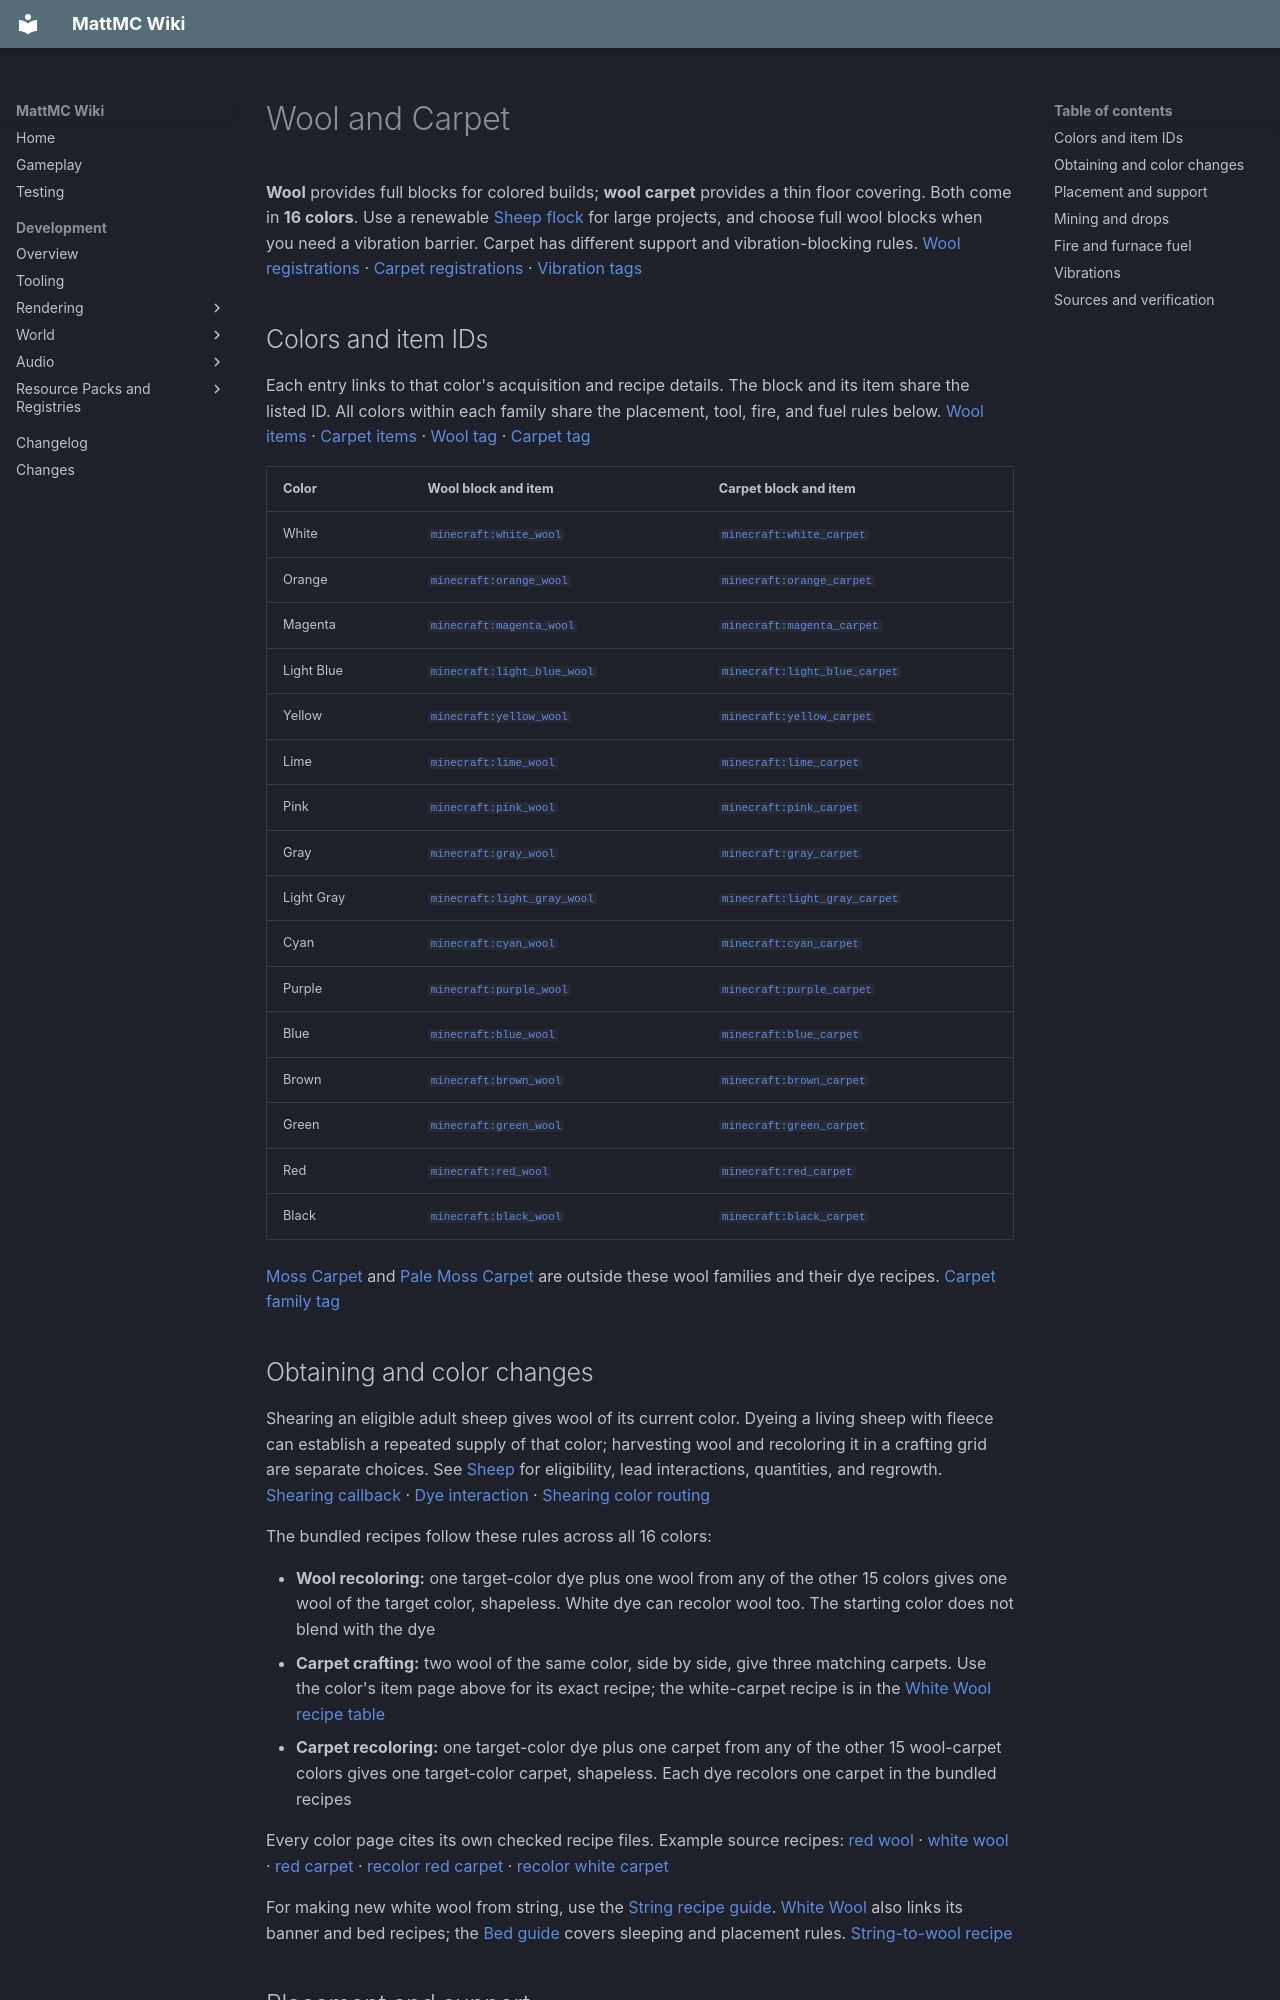

repository: HungLo2020/MattMC · page: gameplay/blocks/WoolAndCarpet/index.html · generator: mkdocs

# Wool and Carpet

**Wool** provides full blocks for colored builds; **wool carpet** provides a thin floor covering. Both come in **16 colors**. Use a renewable [Sheep flock](../mobs/Sheep.md#shearing-and-regrowth) for large projects, and choose full wool blocks when you need a vibration barrier. Carpet has different support and vibration-blocking rules. [Wool registrations][wool-blocks] · [Carpet registrations][carpet-blocks] · [Vibration tags][occludes]

## Colors and item IDs

Each entry links to that color's acquisition and recipe details. The block and its item share the listed ID. All colors within each family share the placement, tool, fire, and fuel rules below. [Wool items][wool-items] · [Carpet items][carpet-items] · [Wool tag][wool-tag] · [Carpet tag][carpet-tag]

| Color | Wool block and item | Carpet block and item |
| --- | --- | --- |
| White | [`minecraft:white_wool`](../items/WhiteWool.md) | [`minecraft:white_carpet`](../items/WhiteCarpet.md) |
| Orange | [`minecraft:orange_wool`](../items/OrangeWool.md) | [`minecraft:orange_carpet`](../items/OrangeCarpet.md) |
| Magenta | [`minecraft:magenta_wool`](../items/MagentaWool.md) | [`minecraft:magenta_carpet`](../items/MagentaCarpet.md) |
| Light Blue | [`minecraft:light_blue_wool`](../items/LightBlueWool.md) | [`minecraft:light_blue_carpet`](../items/LightBlueCarpet.md) |
| Yellow | [`minecraft:yellow_wool`](../items/YellowWool.md) | [`minecraft:yellow_carpet`](../items/YellowCarpet.md) |
| Lime | [`minecraft:lime_wool`](../items/LimeWool.md) | [`minecraft:lime_carpet`](../items/LimeCarpet.md) |
| Pink | [`minecraft:pink_wool`](../items/PinkWool.md) | [`minecraft:pink_carpet`](../items/PinkCarpet.md) |
| Gray | [`minecraft:gray_wool`](../items/GrayWool.md) | [`minecraft:gray_carpet`](../items/GrayCarpet.md) |
| Light Gray | [`minecraft:light_gray_wool`](../items/LightGrayWool.md) | [`minecraft:light_gray_carpet`](../items/LightGrayCarpet.md) |
| Cyan | [`minecraft:cyan_wool`](../items/CyanWool.md) | [`minecraft:cyan_carpet`](../items/CyanCarpet.md) |
| Purple | [`minecraft:purple_wool`](../items/PurpleWool.md) | [`minecraft:purple_carpet`](../items/PurpleCarpet.md) |
| Blue | [`minecraft:blue_wool`](../items/BlueWool.md) | [`minecraft:blue_carpet`](../items/BlueCarpet.md) |
| Brown | [`minecraft:brown_wool`](../items/BrownWool.md) | [`minecraft:brown_carpet`](../items/BrownCarpet.md) |
| Green | [`minecraft:green_wool`](../items/GreenWool.md) | [`minecraft:green_carpet`](../items/GreenCarpet.md) |
| Red | [`minecraft:red_wool`](../items/RedWool.md) | [`minecraft:red_carpet`](../items/RedCarpet.md) |
| Black | [`minecraft:black_wool`](../items/BlackWool.md) | [`minecraft:black_carpet`](../items/BlackCarpet.md) |

[Moss Carpet](../items/MossCarpet.md) and [Pale Moss Carpet](../items/PaleMossCarpet.md) are outside these wool families and their dye recipes. [Carpet family tag][carpet-tag]

## Obtaining and color changes

Shearing an eligible adult sheep gives wool of its current color. Dyeing a living sheep with fleece can establish a repeated supply of that color; harvesting wool and recoloring it in a crafting grid are separate choices. See [Sheep](../mobs/Sheep.md#shearing-and-regrowth) for eligibility, lead interactions, quantities, and regrowth. [Shearing callback][sheep] · [Dye interaction][dye-item] · [Shearing color routing][shearing]

The bundled recipes follow these rules across all 16 colors:

- **Wool recoloring:** one target-color dye plus one wool from any of the other 15 colors gives one wool of the target color, shapeless. White dye can recolor wool too. The starting color does not blend with the dye
- **Carpet crafting:** two wool of the same color, side by side, give three matching carpets. Use the color's item page above for its exact recipe; the white-carpet recipe is in the [White Wool recipe table](../items/WhiteWool.md#selected-crafting-uses)
- **Carpet recoloring:** one target-color dye plus one carpet from any of the other 15 wool-carpet colors gives one target-color carpet, shapeless. Each dye recolors one carpet in the bundled recipes

Every color page cites its own checked recipe files. Example source recipes: [red wool][red-wool-recipe] · [white wool][white-wool-recipe] · [red carpet][red-carpet-recipe] · [recolor red carpet][red-carpet-dye] · [recolor white carpet][white-carpet-dye]

For making new white wool from string, use the [String recipe guide](../items/String.md#selected-crafting-recipes). [White Wool](../items/WhiteWool.md#selected-crafting-uses) also links its banner and bed recipes; the [Bed guide](Bed.md) covers sleeping and placement rules. [String-to-wool recipe][string-recipe]

## Placement and support

Use the item on a block face with room for the new block. Normal placement checks both whether the block can survive at that position and whether entities obstruct its shape. [Block-item placement][placement]

| Form | Shape | Support after placement | Registered hardness |
| --- | --- | --- | ---: |
| Wool | Full block | No continuing support requirement | 0.8 |
| Wool carpet | Full-width layer, **1/16 block high** | The block immediately below must not be air | 0.1 |

Wool uses the ordinary full-block behavior. Carpet's support check does **not** require a full, solid upper face below it; it checks for a non-air block. If that position becomes air, the carpet breaks on the resulting neighbor update. Keep its floor in place when rearranging a build. [Wool registration][wool-blocks] · [Carpet registration][carpet-blocks] · [Wool-carpet inheritance][wool-carpet] · [Carpet shape and support][carpet] · [Default shape and survival][base-block] · [Air check][air-check] · [Support-loss destruction][update-destroy]

## Mining and drops

In ordinary Survival breaking, **no special tool is required** to collect either family. Every color's block loot returns **one matching wool or carpet item**. Carpets do not turn back into wool when broken. There is no Silk Touch gate or Fortune multiplier in these tables, but an explosion-survival condition means explosion recovery is not guaranteed. Individual item pages link their exact block loot. [Mining drop gate][player-drops] · [Wool registration][wool-blocks] · [Carpet registration][carpet-blocks] · [Example wool loot][white-wool-loot] · [Example carpet loot][white-carpet-loot]

Unbroken [Shears](../items/Shears.md) have a faster mining rule for the wool-block tag: speed **5**, compared with their default **1**. Wool carpets are not in that tag, so this wool speed bonus does not apply to carpet. Mining blocks with shears can spend their durability; using your hand on carpet avoids that wear. Broken shears fall back to mining speed 1. [Shears registration][shears-registration] · [Tool speed and wear][shears] · [Wool tag][wool-tag] · [Broken-tool speed][broken-tool]

## Fire and furnace fuel

Keep both families away from fire and lava. Every wool and wool-carpet color is registered as flammable and able to ignite from lava. [Fire registration][fire] · [Wool properties][wool-blocks] · [Carpet properties][carpet-blocks]

| Fuel item, any bundled color | Default furnace burn time |
| --- | ---: |
| 1 wool | **100 ticks** |
| 1 wool carpet | **67 ticks** |

The default fuel scale is 200 ticks: wool receives half that value; carpet receives one plus the integer third. Neither single item lasts for a typical 200-tick furnace recipe. Use the [Furnace guide](Furnace.md) for operation and alternatives. These values describe the default furnace fuel table, not a promise about every cooking device or recipe. [Fuel values][fuel] · [Wool fuel tag][wool-item-tag] · [Carpet fuel tag][carpet-item-tag] · [Furnace lookup][furnace]
